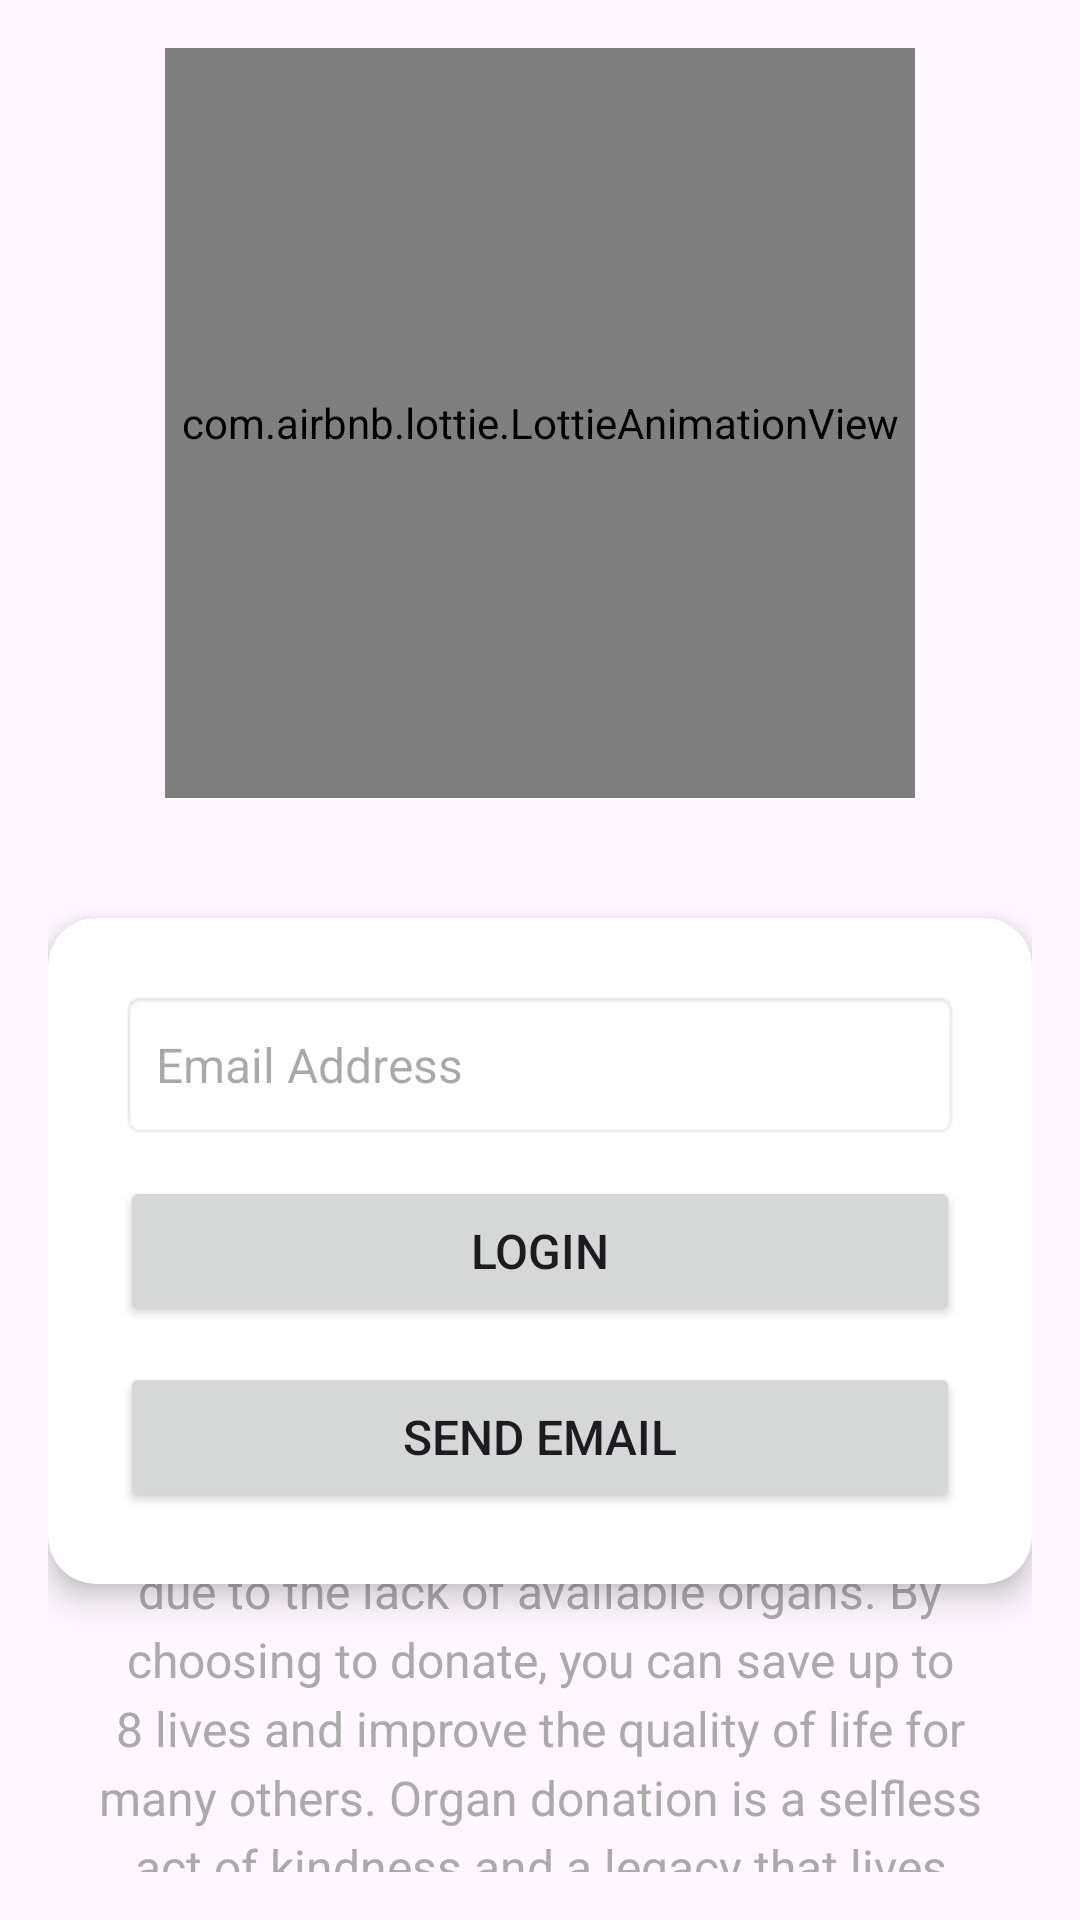

Layout XML and referenced resources for this Android screen:
<!-- AndroidManifest.xml: application theme Theme.Last -->
<!-- res/layout/activity_donorlogin.xml -->
<androidx.constraintlayout.widget.ConstraintLayout
    xmlns:android="http://schemas.android.com/apk/res/android"
    android:layout_width="match_parent"
    android:layout_height="match_parent"
    xmlns:app="http://schemas.android.com/apk/res-auto"
    android:padding="16dp"
    android:id="@+id/main">

    
    <com.airbnb.lottie.LottieAnimationView
        android:id="@+id/lottieAnimation"
        android:layout_width="250dp"
        android:layout_height="250dp"
        app:layout_constraintTop_toTopOf="parent"
        app:layout_constraintStart_toStartOf="parent"
        app:layout_constraintEnd_toEndOf="parent"
        app:lottie_rawRes="@raw/lottie"
        app:lottie_autoPlay="true"
        app:lottie_loop="true" />

    
    <androidx.cardview.widget.CardView
        android:id="@+id/cardView2"
        android:layout_width="match_parent"
        android:layout_height="wrap_content"
        android:layout_marginTop="40dp"
        app:cardCornerRadius="16dp"
        app:cardElevation="6dp"
        app:layout_constraintEnd_toEndOf="parent"
        app:layout_constraintStart_toStartOf="parent"
        app:layout_constraintTop_toBottomOf="@id/lottieAnimation">

        <LinearLayout
            android:layout_width="match_parent"
            android:layout_height="wrap_content"
            android:gravity="center_horizontal"
            android:orientation="vertical"
            android:padding="24dp"
            android:spacing="8dp">

            
            <EditText
                android:id="@+id/emailInput"
                android:layout_width="match_parent"
                android:layout_height="50dp"
                android:background="@android:drawable/editbox_background"
                android:hint="Email Address"
                android:inputType="textEmailAddress"
                android:padding="12dp"
                android:textSize="16sp" />

            
            <Button
                android:id="@+id/loginButton"
                android:layout_width="match_parent"
                android:layout_height="50dp"
                android:layout_marginTop="12dp"
                android:padding="10dp"
                android:text="Login"
                android:textSize="16sp" />

            
            <Button
                android:id="@+id/sendOtp"
                android:layout_width="match_parent"
                android:layout_height="50dp"
                android:layout_marginTop="12dp"
                android:padding="10dp"
                android:text="Send Email"
                android:textSize="16sp" />
        </LinearLayout>
    </androidx.cardview.widget.CardView>

    
    <TextView
        android:id="@+id/donorImportance"
        android:layout_width="match_parent"
        android:layout_height="wrap_content"
        android:lineSpacingExtra="4dp"
        android:padding="16dp"
        android:text="Become a donor and give the gift of life. Every year, thousands of lives are lost due to the lack of available organs. By choosing to donate, you can save up to 8 lives and improve the quality of life for many others. Organ donation is a selfless act of kindness and a legacy that lives on. Register today and be the hope for those in need."
        android:textAlignment="center"
        android:textColor="@android:color/darker_gray"
        android:textSize="16sp"
        app:layout_constraintBottom_toBottomOf="parent"
        app:layout_constraintEnd_toEndOf="parent"
        app:layout_constraintStart_toStartOf="parent"
        app:layout_constraintTop_toBottomOf="@+id/cardView2" />

</androidx.constraintlayout.widget.ConstraintLayout>
<!-- resources referenced by this layout -->
<resources>
  <style name="Theme.Last" parent="Base.Theme.Last" />
  <style name="Base.Theme.Last" parent="Theme.Material3.DayNight.NoActionBar">
          
          
      </style>
</resources>
